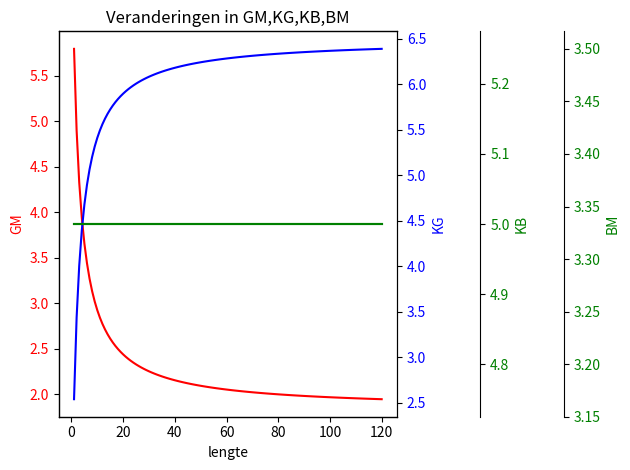
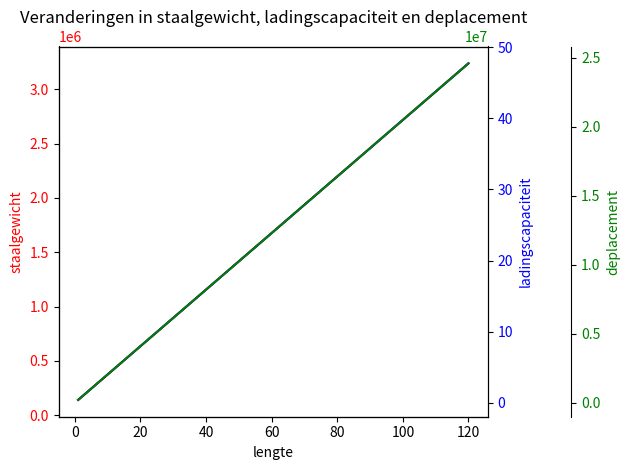
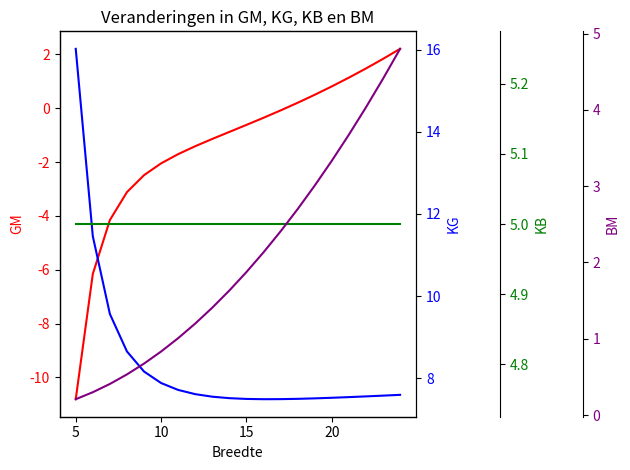
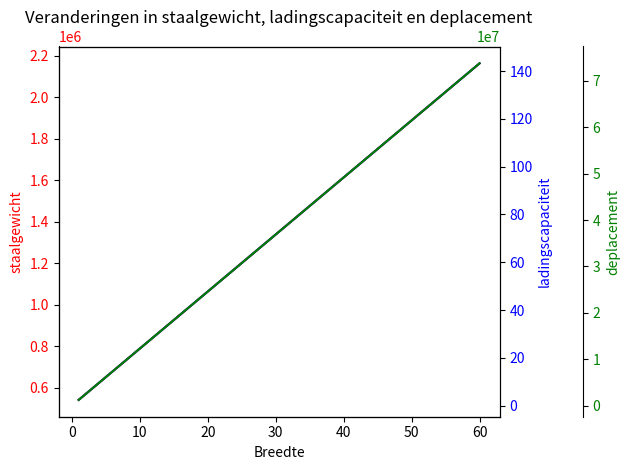
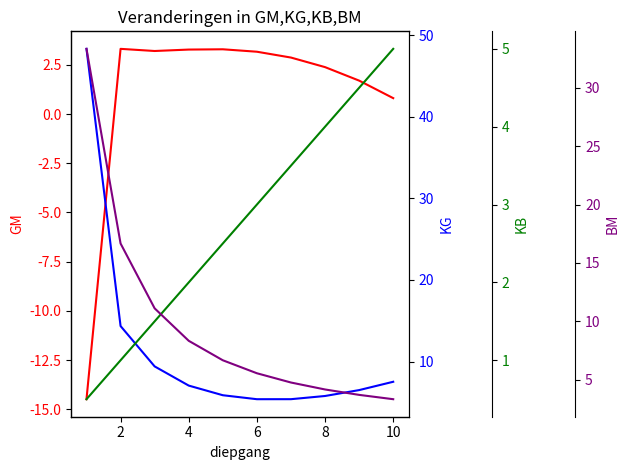
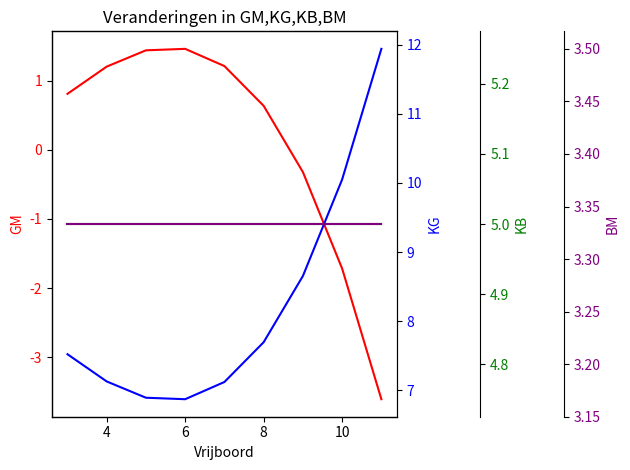
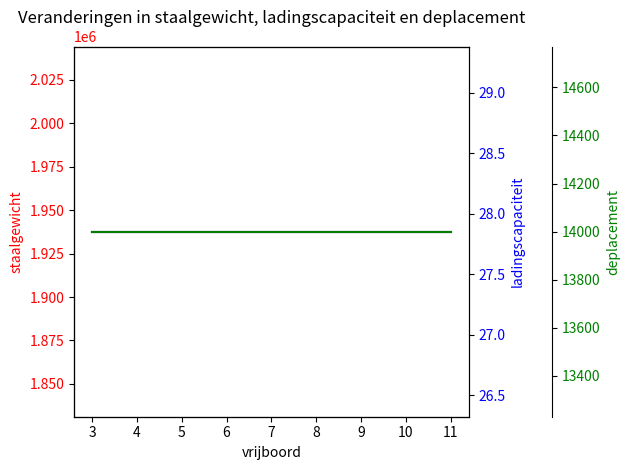

The script that saved these images, in order:
# -*- coding: utf-8 -*-
"""
Created on Sun Dec  8 18:40:04 2024

@author: ninac
"""
# Libraries
from math import cos, radians, pi
import math
import numpy as np
import matplotlib.pyplot as plt



# =================================================================================================================================
# LENGTE
lengte = np.arange(1, 121)  # Lengte variëren van 1 tot 200
GM = np.zeros_like(lengte, dtype=float)
KG = np.zeros_like(lengte, dtype=float)
KB = np.zeros_like(lengte, dtype=float)
BM = np.zeros_like(lengte, dtype=float)

# waardes invulle
for i, a in enumerate(lengte):
    # Berekeningen
    btank3 = 6.65
    soortelijkzeewater = 1025
    holte = 13
    diepgang = 10
    b = 20

    mtanks = 7850 * 2.1 * ((a * 13 * 2) * 0.01 + 2 * (6.7 * 13) * 0.01)
    mkraan = 230000  # Simpele benadering
    mtank1 = soortelijkzeewater * a * btank3 * holte * 0.5
    mtank3 = soortelijkzeewater * a * btank3 * holte * 0.7

    deplacement = soortelijkzeewater * a * b * diepgang
    kg_romp = holte / 2
    kg_tanks = ((holte / 2) * mtank1 + (holte / 2)
                * mtank3) / (mtank1 + mtank3)

    KG[i] = (kg_romp * (7850 + mtanks) + kg_tanks * (mtank1 + mtank3)
             ) / (7850 + mtanks + mtank1 + mtank3 + mkraan)
    KB[i] = diepgang / 2
    BM[i] = (a * b ** 3) / (12 * a * b * diepgang)
    GM[i] = KB[i] + BM[i] - KG[i]

# Plotten
fig, ax1 = plt.subplots()  # begin definieren van as 1
ax1.set_xlabel('lengte')  # label
ax1.set_ylabel('GM', color='red')  # met kleurtje
ax1.plot(lengte, GM, color='red')
ax1.tick_params(axis='y', labelcolor='red')

ax2 = ax1.twinx()  # initeer 2e y as
ax2.set_ylabel('KG', color='blue')
ax2.plot(lengte, KG, color='blue')
ax2.tick_params(axis='y', labelcolor='blue')

ax3 = ax1.twinx()  # initeer 2e y as
ax3.set_ylabel('KB', color='green')
ax3.spines['right'].set_position(('outward', 60))
ax3.plot(lengte, KB, color='green')
ax3.tick_params(axis='y', labelcolor='green')

ax3 = ax1.twinx()  # initeer 2e y as
ax3.set_ylabel('BM', color='green')
ax3.spines['right'].set_position(('outward', 120))
ax3.plot(lengte, BM, color='green')
ax3.tick_params(axis='y', labelcolor='green')

plt.title('Veranderingen in GM,KG,KB,BM')
plt.tight_layout()
plt.show()

# ===================================================================================================================

lengte = np.arange(1, 121)  # Lengte variëren van 1 tot 120
GM = np.zeros_like(lengte, dtype=float)
KG = np.zeros_like(lengte, dtype=float)
KB = np.zeros_like(lengte, dtype=float)
BM = np.zeros_like(lengte, dtype=float)

btank3 = 6.65
btank2 = 6.70
btank1 = 6.65
soortelijkzeewater = 1025
holte = 13
diepgang = 10
ltank2 = 34
htank2 = 13
b = 20
nwindmolendeel = 4
oppdek = a*b
ladingcapaciteit = oppdek / (np.pi*4**2)  # dit is opp van de transitionpiece
'''formules voor gewicht '''
mwindmolendeel = 230000  # kg
swlmax = (mwindmolendeel/94)*100
mkraanboom = (swlmax/100)*17
mkraanhuis = (swlmax/100)*34
mhijsgerei = (swlmax/100)*6  # incl spreader en kraanhaak
mkraan = mkraanboom+mkraanhuis+mhijsgerei+mwindmolendeel  # incl windmolendeel
'''formules voor zwaartepunt'''
lkraanboom = 32.5
zkraanboom = [8 + cos(math.radians(60))*0.5*lkraanboom, 32]
zhijsgerei = [8+cos(math.radians(60))*lkraanboom, 32]
zkraanhuis = [8, 32]
tcg_kraantotaal = (
    zkraanboom[0] * mkraanboom +
    zhijsgerei[0] * mhijsgerei +
    zkraanhuis[0] * mkraanhuis +
    zhijsgerei[0] * mwindmolendeel
)/mkraan
lcg_kraantotaal = (
    zkraanboom[1] * mkraanboom +
    zhijsgerei[1] * mhijsgerei +
    zkraanhuis[1] * mkraanhuis +
    32 * mwindmolendeel
) / mkraan  # incl windmolendeel
#  print("de tcg van de kraantotaal incl windmolen delen:", tcg_kraantotaal)
# print("de lcg van de kraantotaal incl windmolen delen:", lcg_kraantotaal)
'''formules gewicht buitenste huid v. bak & tankschotten'''
staalgewicht = 7850*2.1  # keer die factor
mschotten = ((a*13*2)*0.02+(b*a*2)*0.02+(b*13*2)*0.01)*staalgewicht
mtanks = ((a*13*2)*0.01+2*(6.7*13)*0.01)*staalgewicht
# +((6.7*13*0.01)*(staalgewicht)) #dat extra schot dat je krijgt bij tank 2 erbij
mtotaalstaal = mschotten+mtanks
gr_staalgewicht = mtotaalstaal
# print("de totale massa van de buitsenste huid en tankschotten met dat extra schot erbij is:", mtotaalstaal)
'''bepaal de formules voor alle zwaartepunten'''
lcg_romp = 0.5*a - 4.2
tcg_romp = 0.5 * b
# print("de lcg van de romp zelf is:",lcg_romp)
lcg_deklading = 32 - 4.2
tcg_deklading = -2
'''momentevenwicht dwarscheeps'''

mscheepslading = nwindmolendeel * 230000
tcg_scheepslading = -2
lcg_scheepslading = 32
vullingtank3 = 0.72
volumetank3 = a*btank1*holte
mtank3 = vullingtank3 * soortelijkzeewater * volumetank3
# print('mtank3:', mtank3)

tcgtank3 = -(0.5 * btank2 + 0.5 * btank3)
tcgtank1 = tcgtank3


Mkraan = mkraan * tcg_kraantotaal * 9.81
Mscheepslading = tcg_scheepslading * mscheepslading * 9.81

Mtank3 = tcgtank3 * mtank3 * 9.81

# print("Mkraan totaal:", Mkraan)
# print('Mscheepslading', Mscheepslading)
# print('Mtank3', Mtank3)

Mtank1 = Mkraan + Mscheepslading + Mtank3
mtank1 = Mtank1 / tcgtank1 / 9.81
watervolumetank1 = mtank1 / soortelijkzeewater
totvolumetank1 = a*btank1 * holte
vullingtank1 = watervolumetank1 / totvolumetank1

# print('vullingtank1 in percentage (1a):', vullingtank1 * 100)
'''kracht evenwicht opwaarts'''
# ARCHIMEDESSSSSS: dichtheid*g*L*B*T
Fa = soortelijkzeewater*9.81*lengte*b*diepgang
mbijnatotaal = mtotaalstaal+mtank1+mtank3 + mkraan + \
    mscheepslading  # dit is zonder tank 2 vandaar de bijna
Fneerwaarts = mbijnatotaal*9.81
mtank2 = (Fa-Fneerwaarts)/9.81
totvolumetank2 = ltank2*btank2*htank2
vullingtank2 = mtank2 / (totvolumetank2 * soortelijkzeewater)
# print("vullingtank2 in percentage (1b):", vullingtank2 *100 )

'''langsscheeps evenwicht'''
# Moment= Mtank1+Mtank2+Mtank3+Mkraan+Mscheepslading=0 oud
lcg_tank1 = (a/2)-4.2
lcg_tank3 = lcg_tank1
lcg_romp = (a/2)-4.2  # ik weet niet zeker of lengte over 2 klopt
Mbijnatotaal = (mtank1*lcg_tank1*9.81)+(mtank3*lcg_tank3*9.81)+(mkraan*lcg_kraantotaal*9.81) + \
    (mscheepslading*lcg_scheepslading*9.81) - \
    (Fa*((lengte/2)-4.2))+(mtotaalstaal*lcg_romp*9.81)
# Mbijnatotaal= (mkraan*lcg_kraantotaal*9.81)+ (mscheepslading*lcg_scheepslading*9.81) dit is oud
Mtank2 = -Mbijnatotaal
# print(Mbijnatotaal)
# print(Mtank2)
# Mtank2=mtank2*9.81*lcg_tank2 oud
lcg_tank2 = (Mtank2)/(mtank2*9.81)
Moment = Mtank2+Mbijnatotaal
# print(Moment)
# print("de lcg van tank 2 is:",lcg_tank2)
# Mbijnatotaal=Mtank1*lcg_tank1+Mtank3*lcg_tank3+Mkraan*lcg_kraantotaal+Mscheepslading*lcg_deklading dit is oud
# Moment= Mbijnatotaal+Mtank2*lcg_tank2=0 dit is ook oud
# print("")
# print('')
# print("de geode antwwoorden zijn")
# print('vullingtank1 in percentage (1a):', vullingtank1 * 100)
# print('')
# print("vullingtank2 in percentage (1b):", vullingtank2 *100 )
# print('')
# print("de lcg van tank 2 is fout want het is 30.2898 maar:",lcg_tank2)
lcg_tank2 = 30.2898
# print("swl max",swlmax)
# print(mkraanhuis+mkraanboom)
# print((zkraanboom[0] * mkraanboom)/mkraanboom)
# print(mschotten)
# print(mtanks)
# print(lcg_romp)
# 1a= 58.885746
# 1b= 98.973864
# 1c= 30.2898
'''deplacement'''
onderwatervolume = a*b*diepgang
deplacement = soortelijkzeewater*onderwatervolume


'''a: Bepaal het zwaartepunt in hoogte van alle onderdelen.'''
# Wat is de vcg van de kraan en de lading samen?
mdeklading = 230000*4
vcg_romp = holte/2
vcg_z_deklading = 13+(b/2)
vcg_z_kraanboom = (13 + 1+(math.sin(math.radians(60)))*0.5*lkraanboom)
vcg_z_hijsgerei = (13 + 1+(math.sin(math.radians(60)))*lkraanboom)
vcg_z_kraanhuis = 13+1
# print("mkraan is", mkraan)
# print(8+math.cos(math.radians(60))*0.5*lkraanboom)
vcg_lading_kraan = (mkraanboom*vcg_z_kraanboom+(mhijsgerei)*vcg_z_hijsgerei+mkraanhuis *
                    vcg_z_kraanhuis+mdeklading*vcg_z_deklading)/(mkraan - mwindmolendeel + mdeklading)
# print("vcg kraan en lading is", vcg_lading_kraan)

'''b: vcg van de romp zonder de interne schotten'''
vcg_romp = 6.5

'''c: Wat is de vcg in meter van de transition piece in de kraan, ten opzichte van de kiel'''
vcg_transitionpiece_kraan = (vcg_z_hijsgerei * mwindmolendeel)/mwindmolendeel

'''d: Wat is de vcg van de interne schotten'''
vcg_interneschotten = 6.5

'''e: Wat is de vcg van de tankvullingen'''
vcg_tankvullingen = ((((vullingtank1*holte)/2)*mtank1+((vullingtank2*holte)/2)
                     * mtank2+((vullingtank3*holte)/2)*mtank3))/(mtank1+mtank2+mtank3)

'''f: Wat is de vertical center of buoyancy van het vaartuig ( dus de kb)'''
KG = ((vcg_lading_kraan*(mkraan-mwindmolendeel+mdeklading))+(vcg_tankvullingen*(mtank1+mtank2+mtank3))+(vcg_transitionpiece_kraan *
      mwindmolendeel)+(vcg_interneschotten*mtanks)+(vcg_romp*mschotten))/(mtank1+mtank2+mtank3+mschotten+mtanks+mkraan+mdeklading)
vcb = (holte - 3)/2

'''g: Wat is de vrije vloeistof correctie (VVC) in meter van tank 3'''
It_tank3 = (70*6.65**3)/12*1025  # + #(lengte*btank3* (btank3/2+ btank2/2)**2)
It_tank1 = (a*btank1**3)/12*1025  # + (lengte*btank1*(btank1/2+btank2/2)**2)
It_tank2 = (ltank2*btank2**3)/12*1025
VVC = (It_tank3)/(soortelijkzeewater*a*b*diepgang)
'''h: bm'''
It_totaal = (a * b**3)/12
BM = (It_totaal)/(a*b*diepgang)

"1a: Wat is de GM in meter zonder vrije vloeistof correctie"
KB = diepgang/2
GM = KB-KG+BM

"1b: Wat is de GM in meter met vrije vloeistof correctie"
VVC_totaal = (It_tank3 + It_tank2 + It_tank1)/(soortelijkzeewater*a*b*diepgang)
GM_metvvc = GM-VVC_totaal


lengte = np.arange(1, 121)  # Lengte variëren van 1 tot 120
gr_staalgewicht = np.zeros_like(lengte, dtype=float)
ladingcapaciteit = np.zeros_like(lengte, dtype=float)
deplacement = np.zeros_like(lengte, dtype=float)

for i, a in enumerate(lengte):
    btank3 = 6.65
    btank2 = 6.70
    btank1 = 6.65
    soortelijkzeewater = 1025
    breedte = 20
    holte = 13
    diepgang = 10
    ltank2 = 34
    htank2 = 13
    nwindmolendeel = 4
    oppdek = a*breedte
    ladingcapaciteit[i] = oppdek / (pi * 4**2)
    '''formules voor gewicht '''
    mwindmolendeel = 230000  # kg
    swlmax = (mwindmolendeel/94)*100
    mkraanboom = (swlmax/100)*17
    mkraanhuis = (swlmax/100)*34
    mhijsgerei = (swlmax/100)*6  # incl spreader en kraanhaak
    mkraan = mkraanboom+mkraanhuis+mhijsgerei+mwindmolendeel  # incl windmolendeel
    '''formules voor zwaartepunt'''
    lkraanboom = 32.5
    zkraanboom = [8 + cos(math.radians(60))*0.5*lkraanboom, 32]
    zhijsgerei = [8+cos(math.radians(60))*lkraanboom, 32]
    zkraanhuis = [8, 32]
    tcg_kraantotaal = (
        zkraanboom[0] * mkraanboom +
        zhijsgerei[0] * mhijsgerei +
        zkraanhuis[0] * mkraanhuis +
        zhijsgerei[0] * mwindmolendeel
    )/mkraan
    lcg_kraantotaal = (
        zkraanboom[1] * mkraanboom +
        zhijsgerei[1] * mhijsgerei +
        zkraanhuis[1] * mkraanhuis +
        32 * mwindmolendeel
    ) / mkraan  # incl windmolendeel

    '''formules gewicht buitenste huid v. bak & tankschotten'''
    staalgewicht = 7850*2.1  # keer die factor
    mschotten = ((a*13*2)*0.02+(20*a*2)*0.02+(20*13*2)*0.01)*staalgewicht
    mtanks = ((a*13*2)*0.01+2*(6.7*13)*0.01)*staalgewicht
    # +((6.7*13*0.01)*(staalgewicht)) #dat extra schot dat je krijgt bij tank 2 erbij
    mtotaalstaal = mschotten+mtanks
    gr_staalgewicht[i] = mtotaalstaal

    '''deplacement'''
    onderwatervolume = a*breedte*diepgang
    deplacement[i] = soortelijkzeewater*onderwatervolume

fig, ax1 = plt.subplots()  # begin definieren van as 1
ax1.set_xlabel('lengte')  # label
ax1.set_ylabel('staalgewicht', color='red')  # met kleurtje
ax1.plot(lengte, gr_staalgewicht, color='red')
ax1.tick_params(axis='y', labelcolor='red')

ax2 = ax1.twinx()  # initeer 2e y as
ax2.set_ylabel('ladingscapaciteit', color='blue')
ax2.plot(lengte, ladingcapaciteit, color='blue')
ax2.tick_params(axis='y', labelcolor='blue')

ax3 = ax1.twinx()  # initeer 2e y as
ax3.set_ylabel('deplacement', color='green')
ax3.spines['right'].set_position(('outward', 60))
ax3.plot(lengte, deplacement, color='green')
ax3.tick_params(axis='y', labelcolor='green')

plt.title('Veranderingen in staalgewicht, ladingscapaciteit en deplacement')
plt.tight_layout()
plt.show()

# =========================================================================================================
# BREEDTE

breedte = np.arange(5, 25)  # Breedte variëren van 1 tot 60
GM = np.zeros_like(breedte, dtype=float)
KG = np.zeros_like(breedte, dtype=float)
KB = np.zeros_like(breedte, dtype=float)
BM = np.zeros_like(breedte, dtype=float)

for i, b in enumerate(breedte):
    btank3 = b/3
    btank2 = 0.335*b
    btank1 = b/3
    soortelijkzeewater = 1025
    holte = 13
    t = 10
    ltank2 = 34
    htank2 = 13
    # b = 20
    a = 120
    nwindmolendeel = 4
    oppdek = a*b
    # dit is opp van de transitionpiece
    ladingcapaciteit = oppdek / (np.pi*4**2)
    '''formules voor gewicht '''
    mwindmolendeel = 230000
    swlmax = (mwindmolendeel/94)*100
    mkraanboom = (swlmax/100)*17
    mkraanhuis = (swlmax/100)*34
    mhijsgerei = (swlmax/100)*6  # incl spreader en kraanhaak
    mkraan = mkraanboom+mkraanhuis+mhijsgerei+mwindmolendeel  # incl windmolendeel
    '''formules voor zwaartepunt'''
    lkraanboom = 32.5
    zkraanboom = [8 + cos(math.radians(60))*0.5*lkraanboom, 32]
    zhijsgerei = [8+cos(math.radians(60))*lkraanboom, 32]
    zkraanhuis = [8, 32]
    tcg_kraantotaal = (
        zkraanboom[0] * mkraanboom +
        zhijsgerei[0] * mhijsgerei +
        zkraanhuis[0] * mkraanhuis +
        zhijsgerei[0] * mwindmolendeel
    )/mkraan
    lcg_kraantotaal = (
        zkraanboom[1] * mkraanboom +
        zhijsgerei[1] * mhijsgerei +
        zkraanhuis[1] * mkraanhuis +
        32 * mwindmolendeel
    ) / mkraan  # incl windmolendeel
    #  print("de tcg van de kraantotaal incl windmolen delen:", tcg_kraantotaal)
    # print("de lcg van de kraantotaal incl windmolen delen:", lcg_kraantotaal)
    '''formules gewicht buitenste huid v. bak & tankschotten'''
    staalgewicht = 7850*2.1  # keer die factor
    mschotten = ((a*13*2)*0.02+(b*a*2)*0.02+(b*13*2)*0.01)*staalgewicht
    mtanks = ((a*13*2)*0.01+2*(btank2*13)*0.01)*staalgewicht
    # +((6.7*13*0.01)*(staalgewicht)) #dat extra schot dat je krijgt bij tank 2 erbij
    mtotaalstaal = mschotten+mtanks
    gr_staalgewicht = mtotaalstaal
    # print("de totale massa van de buitsenste huid en tankschotten met dat extra schot erbij is:", mtotaalstaal)
    '''bepaal de formules voor alle zwaartepunten'''
    lcg_romp = 0.5*a - 4.2
    tcg_romp = 0.5 * b
    # print("de lcg van de romp zelf is:",lcg_romp)
    lcg_deklading = 32 - 4.2
    tcg_deklading = -2
    '''momentevenwicht dwarscheeps'''

    mscheepslading = nwindmolendeel * 230000
    tcg_scheepslading = -2
    lcg_scheepslading = 32
    vullingtank3 = 0.72
    volumetank3 = a*btank1*holte
    mtank3 = vullingtank3 * soortelijkzeewater * volumetank3
    # print('mtank3:', mtank3)

    tcgtank3 = -(0.5 * btank2 + 0.5 * btank3)
    tcgtank1 = tcgtank3

    Mkraan = mkraan * tcg_kraantotaal * 9.81
    Mscheepslading = tcg_scheepslading * mscheepslading * 9.81

    Mtank3 = tcgtank3 * mtank3 * 9.81

    # print("Mkraan totaal:", Mkraan)
    # print('Mscheepslading', Mscheepslading)
    # print('Mtank3', Mtank3)

    Mtank1 = Mkraan + Mscheepslading + Mtank3
    mtank1 = Mtank1 / tcgtank1 / 9.81
    watervolumetank1 = mtank1 / soortelijkzeewater
    totvolumetank1 = a*btank1 * holte
    vullingtank1 = watervolumetank1 / totvolumetank1

    # print('vullingtank1 in percentage (1a):', vullingtank1 * 100)
    '''kracht evenwicht opwaarts'''
    # ARCHIMEDESSSSSS: dichtheid*g*L*B*T
    Fa = soortelijkzeewater*9.81*a*b*t
    mbijnatotaal = mtotaalstaal+mtank1+mtank3 + mkraan + \
        mscheepslading  # dit is zonder tank 2 vandaar de bijna
    Fneerwaarts = mbijnatotaal*9.81
    mtank2 = (Fa-Fneerwaarts)/9.81
    totvolumetank2 = ltank2*btank2*htank2
    vullingtank2 = mtank2 / (totvolumetank2 * soortelijkzeewater)
    # print("vullingtank2 in percentage (1b):", vullingtank2 *100 )

    '''langsscheeps evenwicht'''
    # Moment= Mtank1+Mtank2+Mtank3+Mkraan+Mscheepslading=0 oud
    lcg_tank1 = (a/2)-4.2
    lcg_tank3 = lcg_tank1
    lcg_romp = (a/2)-4.2  # ik weet niet zeker of lengte over 2 klopt
    Mbijnatotaal = (mtank1*lcg_tank1*9.81)+(mtank3*lcg_tank3*9.81)+(mkraan*lcg_kraantotaal*9.81) + \
        (mscheepslading*lcg_scheepslading*9.81) - \
        (Fa*((a/2)-4.2))+(mtotaalstaal*lcg_romp*9.81)
    # Mbijnatotaal= (mkraan*lcg_kraantotaal*9.81)+ (mscheepslading*lcg_scheepslading*9.81) dit is oud
    Mtank2 = -Mbijnatotaal
    # print(Mbijnatotaal)
    # print(Mtank2)
    # Mtank2=mtank2*9.81*lcg_tank2 oud
    lcg_tank2 = (Mtank2)/(mtank2*9.81)
    Moment = Mtank2+Mbijnatotaal
    # print(Moment)
    # print("de lcg van tank 2 is:",lcg_tank2)
    # Mbijnatotaal=Mtank1*lcg_tank1+Mtank3*lcg_tank3+Mkraan*lcg_kraantotaal+Mscheepslading*lcg_deklading dit is oud
    # Moment= Mbijnatotaal+Mtank2*lcg_tank2=0 dit is ook oud
    # print("")
    # print('')
    # print("de geode antwwoorden zijn")
    # print('vullingtank1 in percentage (1a):', vullingtank1 * 100)
    # print('')
    # print("vullingtank2 in percentage (1b):", vullingtank2 *100 )
    # print('')
    # print("de lcg van tank 2 is fout want het is 30.2898 maar:",lcg_tank2)
    lcg_tank2 = 30.2898
    # print("swl max",swlmax)
    # print(mkraanhuis+mkraanboom)
    # print((zkraanboom[0] * mkraanboom)/mkraanboom)
    # print(mschotten)
    # print(mtanks)
    # print(lcg_romp)
    # 1a= 58.885746
    # 1b= 98.973864
    # 1c= 30.2898
    '''deplacement'''
    onderwatervolume = a*b*t
    deplacement = soortelijkzeewater*onderwatervolume

    '''a: Bepaal het zwaartepunt in hoogte van alle onderdelen.'''
    # Wat is de vcg van de kraan en de lading samen?
    mdeklading = 230000*4
    vcg_romp = holte/2
    vcg_z_deklading = 13+(b/2)
    vcg_z_kraanboom = (13 + 1+(math.sin(math.radians(60)))*0.5*lkraanboom)
    vcg_z_hijsgerei = (13 + 1+(math.sin(math.radians(60)))*lkraanboom)
    vcg_z_kraanhuis = 13+1
    # print("mkraan is", mkraan)
    # print(8+math.cos(math.radians(60))*0.5*lkraanboom)
    vcg_lading_kraan = (mkraanboom*vcg_z_kraanboom+(mhijsgerei)*vcg_z_hijsgerei+mkraanhuis *
                        vcg_z_kraanhuis+mdeklading*vcg_z_deklading)/(mkraan - mwindmolendeel + mdeklading)
    # print("vcg kraan en lading is", vcg_lading_kraan)

    '''b: vcg van de romp zonder de interne schotten'''
    vcg_romp = 6.5

    '''c: Wat is de vcg in meter van de transition piece in de kraan, ten opzichte van de kiel'''
    vcg_transitionpiece_kraan = (
        vcg_z_hijsgerei * mwindmolendeel)/mwindmolendeel

    '''d: Wat is de vcg van de interne schotten'''
    vcg_interneschotten = 6.5

    '''e: Wat is de vcg van de tankvullingen'''
    vcg_tankvullingen = ((((vullingtank1*holte)/2)*mtank1+((vullingtank2*holte)/2)
                         * mtank2+((vullingtank3*holte)/2)*mtank3))/(mtank1+mtank2+mtank3)

    '''f: Wat is de vertical center of buoyancy van het vaartuig ( dus de kb)'''
    KG[i] = ((vcg_lading_kraan*(mkraan-mwindmolendeel+mdeklading))+(vcg_tankvullingen*(mtank1+mtank2+mtank3))+(vcg_transitionpiece_kraan *
             mwindmolendeel)+(vcg_interneschotten*mtanks)+(vcg_romp*mschotten))/(mtank1+mtank2+mtank3+mschotten+mtanks+mkraan+mdeklading)
    vcb = (holte - 3)/2

    '''g: Wat is de vrije vloeistof correctie (VVC) in meter van tank 3'''
    It_tank3 = (70*btank1**3)/12 * \
        1025  # + #(lengte*btank3* (btank3/2+ btank2/2)**2)
    # + (lengte*btank1*(btank1/2+btank2/2)**2)
    It_tank1 = (a*btank1**3)/12*1025
    It_tank2 = (ltank2*btank2**3)/12*1025
    VVC = (It_tank3)/(soortelijkzeewater*a*b*t)
    '''h: bm'''
    It_totaal = (a * b**3)/12
    BM[i] = (It_totaal)/(a*b*10)

    "1a: Wat is de GM in meter zonder vrije vloeistof correctie"
    KB[i] = t/2
    GM[i] = KB[i]-KG[i]+BM[i]

    "1b: Wat is de GM in meter met vrije vloeistof correctie"
    VVC_totaal = (It_tank3 + It_tank2 + It_tank1)/(soortelijkzeewater*a*b*t)
    GM_metvvc = GM-VVC_totaal


# Opzet voor grafieken:
fig, ax1 = plt.subplots()  # begin definieren van as 1
ax1.set_xlabel('Breedte')  # label
ax1.set_ylabel('GM', color='red')  # met kleurtje
ax1.plot(breedte, GM, color='red')
ax1.tick_params(axis='y', labelcolor='red')

ax2 = ax1.twinx()  # initeer 2e y as
ax2.set_ylabel('KG', color='blue')
ax2.plot(breedte, KG, color='blue')
ax2.tick_params(axis='y', labelcolor='blue')

ax3 = ax1.twinx()  # initeer 2e y as
ax3.set_ylabel('KB', color='green')
ax3.spines['right'].set_position(('outward', 60))
ax3.plot(breedte, KB, color='green')
ax3.tick_params(axis='y', labelcolor='green')

ax3 = ax1.twinx()  # initeer 2e y as
ax3.set_ylabel('BM', color='purple')
ax3.spines['right'].set_position(('outward', 120))
ax3.plot(breedte, BM, color='purple')
ax3.tick_params(axis='y', labelcolor='purple')

plt.title('Veranderingen in GM, KG, KB en BM')
plt.tight_layout()
plt.show()

# ------------------------------------------------------------------------------

breedte = np.arange(1, 61)  # Lengte variëren van 1 tot 60
gr_staalgewicht = np.zeros_like(breedte, dtype=float)
ladingcapaciteit = np.zeros_like(breedte, dtype=float)
deplacement = np.zeros_like(breedte, dtype=float)

for i, b in enumerate(breedte):
    btank3 = 6.65
    btank2 = 6.70
    btank1 = 6.65
    soortelijkzeewater = 1025
    lengte = 120  # zet lengte op 120
    holte = 13
    diepgang = 10
    ltank2 = 34
    htank2 = 13
    nwindmolendeel = 4
    oppdek = lengte * b
    ladingcapaciteit[i] = oppdek / (pi * 4**2)
    '''formules voor gewicht '''
    mwindmolendeel = 230000  # kg
    swlmax = (mwindmolendeel/94)*100
    mkraanboom = (swlmax/100)*17
    mkraanhuis = (swlmax/100)*34
    mhijsgerei = (swlmax/100)*6  # incl spreader en kraanhaak
    mkraan = mkraanboom+mkraanhuis+mhijsgerei+mwindmolendeel  # incl windmolendeel
    '''formules voor zwaartepunt'''
    lkraanboom = 32.5
    zkraanboom = [8 + cos(math.radians(60))*0.5*lkraanboom, 32]
    zhijsgerei = [8+cos(math.radians(60))*lkraanboom, 32]
    zkraanhuis = [8, 32]
    tcg_kraantotaal = (
        zkraanboom[0] * mkraanboom +
        zhijsgerei[0] * mhijsgerei +
        zkraanhuis[0] * mkraanhuis +
        zhijsgerei[0] * mwindmolendeel
    )/mkraan
    lcg_kraantotaal = (
        zkraanboom[1] * mkraanboom +
        zhijsgerei[1] * mhijsgerei +
        zkraanhuis[1] * mkraanhuis +
        32 * mwindmolendeel
    ) / mkraan  # incl windmolendeel

    '''formules gewicht buitenste huid v. bak & tankschotten'''
    staalgewicht = 7850*2.1  # keer die factor
    # lengte*hoogte*2*0.02 + breedte*lengte*2*0.02 + breedte*hoogte*2*0.01
    mschotten = ((b*13*2)*0.02+(20*b*2)*0.02+(b*13*2)*0.01)*staalgewicht
    # lwngtw*hoogte*2*0.01 + 2*breedtemidden*hoogte*0.01
    mtanks = ((120*13*2)*0.01 + 2*((b/3)*13)*0.01)*staalgewicht
    # +((6.7*13*0.01)*(staalgewicht)) #dat extra schot dat je krijgt bij tank 2 erbij
    mtotaalstaal = mschotten+mtanks
    gr_staalgewicht[i] = mtotaalstaal
    '''deplacement'''
    onderwatervolume = 120*b*diepgang
    deplacement[i] = soortelijkzeewater*onderwatervolume

fig, ax1 = plt.subplots()  # begin definieren van as 1
ax1.set_xlabel('Breedte')  # label
ax1.set_ylabel('staalgewicht', color='red')  # met kleurtje
ax1.plot(breedte, gr_staalgewicht, color='red')
ax1.tick_params(axis='y', labelcolor='red')

ax2 = ax1.twinx()  # initeer 2e y as
ax2.set_ylabel('ladingscapaciteit', color='blue')
ax2.plot(breedte, ladingcapaciteit, color='blue')
ax2.tick_params(axis='y', labelcolor='blue')

ax3 = ax1.twinx()  # initeer 3e y as
ax3.set_ylabel('deplacement', color='green')
ax3.spines['right'].set_position(('outward', 60))
ax3.plot(breedte, deplacement, color='green')
ax3.tick_params(axis='y', labelcolor='green')

plt.title('Veranderingen in staalgewicht, ladingscapaciteit en deplacement')
plt.tight_layout()
plt.show()

# =================================================================================================================================
diepgang = np.arange(1, 11)  # Breedte variëren van 1 tot 60
GM = np.zeros_like(diepgang, dtype=float)
KG = np.zeros_like(diepgang, dtype=float)
KB = np.zeros_like(diepgang, dtype=float)
BM = np.zeros_like(diepgang, dtype=float)

for i, t in enumerate(diepgang):
    btank3 = b/3
    btank2 = 0.335*b
    btank1 = b/3
    soortelijkzeewater = 1025
    v=3
    holte = t+v
    # t = 10
    ltank2 = 34
    htank2 = 13
    b = 20
    a = 120
    nwindmolendeel = 4
    oppdek = a*b
    # dit is opp van de transitionpiece
    ladingcapaciteit = oppdek / (np.pi*4**2)
    '''formules voor gewicht '''
    mwindmolendeel = 230000
    swlmax = (mwindmolendeel/94)*100
    mkraanboom = (swlmax/100)*17
    mkraanhuis = (swlmax/100)*34
    mhijsgerei = (swlmax/100)*6  # incl spreader en kraanhaak
    mkraan = mkraanboom+mkraanhuis+mhijsgerei+mwindmolendeel  # incl windmolendeel
    '''formules voor zwaartepunt'''
    lkraanboom = 32.5
    zkraanboom = [8 + cos(math.radians(60))*0.5*lkraanboom, 32]
    zhijsgerei = [8+cos(math.radians(60))*lkraanboom, 32]
    zkraanhuis = [8, 32]
    tcg_kraantotaal = (
        zkraanboom[0] * mkraanboom +
        zhijsgerei[0] * mhijsgerei +
        zkraanhuis[0] * mkraanhuis +
        zhijsgerei[0] * mwindmolendeel
    )/mkraan
    lcg_kraantotaal = (
        zkraanboom[1] * mkraanboom +
        zhijsgerei[1] * mhijsgerei +
        zkraanhuis[1] * mkraanhuis +
        32 * mwindmolendeel
    ) / mkraan  # incl windmolendeel
    #  print("de tcg van de kraantotaal incl windmolen delen:", tcg_kraantotaal)
    # print("de lcg van de kraantotaal incl windmolen delen:", lcg_kraantotaal)
    '''formules gewicht buitenste huid v. bak & tankschotten'''
    staalgewicht = 7850*2.1  # keer die factor
    mschotten = ((a*13*2)*0.02+(b*a*2)*0.02+(b*13*2)*0.01)*staalgewicht
    mtanks = ((a*13*2)*0.01+2*(btank2*holte)*0.01)*staalgewicht
    # +((6.7*13*0.01)*(staalgewicht)) #dat extra schot dat je krijgt bij tank 2 erbij
    mtotaalstaal = mschotten+mtanks
    gr_staalgewicht = mtotaalstaal
    # print("de totale massa van de buitsenste huid en tankschotten met dat extra schot erbij is:", mtotaalstaal)
    '''bepaal de formules voor alle zwaartepunten'''
    lcg_romp = 0.5*a - 4.2
    tcg_romp = 0.5 * b
    # print("de lcg van de romp zelf is:",lcg_romp)
    lcg_deklading = 32 - 4.2
    tcg_deklading = -2
    '''momentevenwicht dwarscheeps'''

    mscheepslading = nwindmolendeel * 230000
    tcg_scheepslading = -2
    lcg_scheepslading = 32
    vullingtank3 = 0.72
    volumetank3 = a*btank1*holte
    mtank3 = vullingtank3 * soortelijkzeewater * volumetank3
    # print('mtank3:', mtank3)

    tcgtank3 = -(0.5 * btank2 + 0.5 * btank3)
    tcgtank1 = tcgtank3

    Mkraan = mkraan * tcg_kraantotaal * 9.81
    Mscheepslading = tcg_scheepslading * mscheepslading * 9.81

    Mtank3 = tcgtank3 * mtank3 * 9.81

    # print("Mkraan totaal:", Mkraan)
    # print('Mscheepslading', Mscheepslading)
    # print('Mtank3', Mtank3)

    Mtank1 = Mkraan + Mscheepslading + Mtank3
    mtank1 = Mtank1 / tcgtank1 / 9.81
    watervolumetank1 = mtank1 / soortelijkzeewater
    totvolumetank1 = a*btank1 * holte
    vullingtank1 = watervolumetank1 / totvolumetank1

    # print('vullingtank1 in percentage (1a):', vullingtank1 * 100)
    '''kracht evenwicht opwaarts'''
    # ARCHIMEDESSSSSS: dichtheid*g*L*B*T
    Fa = soortelijkzeewater*9.81*a*b*t
    mbijnatotaal = mtotaalstaal+mtank1+mtank3 + mkraan + \
        mscheepslading  # dit is zonder tank 2 vandaar de bijna
    Fneerwaarts = mbijnatotaal*9.81
    mtank2 = (Fa-Fneerwaarts)/9.81
    totvolumetank2 = ltank2*btank2*htank2
    vullingtank2 = mtank2 / (totvolumetank2 * soortelijkzeewater)
    # print("vullingtank2 in percentage (1b):", vullingtank2 *100 )

    '''langsscheeps evenwicht'''
    # Moment= Mtank1+Mtank2+Mtank3+Mkraan+Mscheepslading=0 oud
    lcg_tank1 = (a/2)-4.2
    lcg_tank3 = lcg_tank1
    lcg_romp = (a/2)-4.2  # ik weet niet zeker of lengte over 2 klopt
    Mbijnatotaal = (mtank1*lcg_tank1*9.81)+(mtank3*lcg_tank3*9.81)+(mkraan*lcg_kraantotaal*9.81) + \
        (mscheepslading*lcg_scheepslading*9.81) - \
        (Fa*((a/2)-4.2))+(mtotaalstaal*lcg_romp*9.81)
    # Mbijnatotaal= (mkraan*lcg_kraantotaal*9.81)+ (mscheepslading*lcg_scheepslading*9.81) dit is oud
    Mtank2 = -Mbijnatotaal
    # print(Mbijnatotaal)
    # print(Mtank2)
    # Mtank2=mtank2*9.81*lcg_tank2 oud
    lcg_tank2 = (Mtank2)/(mtank2*9.81)
    Moment = Mtank2+Mbijnatotaal
    # print(Moment)
    # print("de lcg van tank 2 is:",lcg_tank2)
    # Mbijnatotaal=Mtank1*lcg_tank1+Mtank3*lcg_tank3+Mkraan*lcg_kraantotaal+Mscheepslading*lcg_deklading dit is oud
    # Moment= Mbijnatotaal+Mtank2*lcg_tank2=0 dit is ook oud
    # print("")
    # print('')
    # print("de geode antwwoorden zijn")
    # print('vullingtank1 in percentage (1a):', vullingtank1 * 100)
    # print('')
    # print("vullingtank2 in percentage (1b):", vullingtank2 *100 )
    # print('')
    # print("de lcg van tank 2 is fout want het is 30.2898 maar:",lcg_tank2)
    lcg_tank2 = 30.2898
    # print("swl max",swlmax)
    # print(mkraanhuis+mkraanboom)
    # print((zkraanboom[0] * mkraanboom)/mkraanboom)
    # print(mschotten)
    # print(mtanks)
    # print(lcg_romp)
    # 1a= 58.885746
    # 1b= 98.973864
    # 1c= 30.2898
    '''deplacement'''
    onderwatervolume = a*b*t
    deplacement = soortelijkzeewater*onderwatervolume

    '''a: Bepaal het zwaartepunt in hoogte van alle onderdelen.'''
    # Wat is de vcg van de kraan en de lading samen?
    mdeklading = 230000*4
    vcg_romp = holte/2
    vcg_z_deklading = holte+(b/2)
    vcg_z_kraanboom = (holte + 1+(math.sin(math.radians(60)))*0.5*lkraanboom)
    vcg_z_hijsgerei = (holte + 1+(math.sin(math.radians(60)))*lkraanboom)
    vcg_z_kraanhuis = holte +1
    # print("mkraan is", mkraan)
    # print(8+math.cos(math.radians(60))*0.5*lkraanboom)
    vcg_lading_kraan = (mkraanboom*vcg_z_kraanboom+(mhijsgerei)*vcg_z_hijsgerei+mkraanhuis *
                        vcg_z_kraanhuis+mdeklading*vcg_z_deklading)/(mkraan - mwindmolendeel + mdeklading)
    # print("vcg kraan en lading is", vcg_lading_kraan)

    '''b: vcg van de romp zonder de interne schotten'''
    vcg_romp = 6.5

    '''c: Wat is de vcg in meter van de transition piece in de kraan, ten opzichte van de kiel'''
    vcg_transitionpiece_kraan = (
        vcg_z_hijsgerei * mwindmolendeel)/mwindmolendeel

    '''d: Wat is de vcg van de interne schotten'''
    vcg_interneschotten = 6.5

    '''e: Wat is de vcg van de tankvullingen'''
    vcg_tankvullingen = ((((vullingtank1*holte)/2)*mtank1+((vullingtank2*holte)/2)
                         * mtank2+((vullingtank3*holte)/2)*mtank3))/(mtank1+mtank2+mtank3)

    '''f: Wat is de vertical center of buoyancy van het vaartuig ( dus de kb)'''
    KG[i] = ((vcg_lading_kraan*(mkraan-mwindmolendeel+mdeklading))+(vcg_tankvullingen*(mtank1+mtank2+mtank3))+(vcg_transitionpiece_kraan *
             mwindmolendeel)+(vcg_interneschotten*mtanks)+(vcg_romp*mschotten))/(mtank1+mtank2+mtank3+mschotten+mtanks+mkraan+mdeklading)
    print("KG =", KG[i])
    vcb = (holte - 3)/2

    '''g: Wat is de vrije vloeistof correctie (VVC) in meter van tank 3'''
    It_tank3 = (70*btank1**3)/12 * \
        1025  # + #(lengte*btank3* (btank3/2+ btank2/2)**2)
    # + (lengte*btank1*(btank1/2+btank2/2)**2)
    It_tank1 = (a*btank1**3)/12*1025
    It_tank2 = (ltank2*btank2**3)/12*1025
    VVC = (It_tank3)/(soortelijkzeewater*a*b*t)
    '''h: bm'''
    It_totaal = (a * b**3)/12
    BM[i] = (It_totaal)/(a*b*t)

    "1a: Wat is de GM in meter zonder vrije vloeistof correctie"
    KB[i] = t/2
    GM[i] = KB[i]-KG[i]+BM[i]

    "1b: Wat is de GM in meter met vrije vloeistof correctie"
    VVC_totaal = (It_tank3 + It_tank2 + It_tank1)/(soortelijkzeewater*a*b*t)
    GM_metvvc = GM-VVC_totaal


# Opzet voor grafieken:
'''
fig, ax1 = plt.subplots()  # begin definieren van as 1
ax1.set_xlabel('Diepgang')  # label
ax1.set_ylabel('staalgewicht', color='red')  # met kleurtje
ax1.plot(diepgang, gr_staalgewicht, color='red')
ax1.tick_params(axis='y', labelcolor='red')

ax2 = ax1.twinx()  # initeer 2e y as
ax2.set_ylabel('ladingscapaciteit', color='blue')
ax2.plot(diepgang, ladingcapaciteit, color='blue')
ax2.tick_params(axis='y', labelcolor='blue')

ax3 = ax1.twinx()  # initeer 2e y as
ax3.set_ylabel('deplacement', color='green')
ax3.spines['right'].set_position(('outward', 60))
ax3.plot(diepgang, deplacement, color='green')
ax3.tick_params(axis='y', labelcolor='green')

plt.title('Veranderingen in staalgewicht, ladingscapaciteit en deplacement')
plt.tight_layout()
plt.show()
'''
fig, ax1 = plt.subplots()  # begin definieren van as 1
ax1.set_xlabel('diepgang')  # label
ax1.set_ylabel('GM', color='red')  # met kleurtje
ax1.plot(diepgang, GM, color='red')
ax1.tick_params(axis='y', labelcolor='red')

ax2 = ax1.twinx()  # initeer 2e y as
ax2.set_ylabel('KG', color='blue')
ax2.plot(diepgang, KG, color='blue')
ax2.tick_params(axis='y', labelcolor='blue')

ax3 = ax1.twinx()  # initeer 2e y as
ax3.set_ylabel('KB', color='green')
ax3.spines['right'].set_position(('outward', 60))
ax3.plot(diepgang, KB, color='green')
ax3.tick_params(axis='y', labelcolor='green')

ax3 = ax1.twinx()  # initeer 2e y as
ax3.set_ylabel('BM', color='purple')
ax3.spines['right'].set_position(('outward', 120))
ax3.plot(diepgang, BM, color='purple')
ax3.tick_params(axis='y', labelcolor='purple')

plt.title('Veranderingen in GM,KG,KB,BM')
plt.tight_layout()

# ------------------------------------------------------------------------------
'''vrijboord:'''
vrijboord = np.arange(3, 12)  # Breedte variëren van 1 tot 60
GM = np.zeros_like(vrijboord, dtype=float)
KG = np.zeros_like(vrijboord, dtype=float)
KB = np.zeros_like(vrijboord, dtype=float)
BM = np.zeros_like(vrijboord, dtype=float)

for i, v in enumerate(vrijboord):
    btank3 = b/3
    btank2 = 0.335*b
    btank1 = b/3
    soortelijkzeewater = 1025
    holte = t + v
    t = 10
    ltank2 = 34
    htank2 = 13
    b = 20
    a = 120
    nwindmolendeel = 4
    oppdek = a*b
    # dit is opp van de transitionpiece
    ladingcapaciteit = oppdek / (np.pi*4**2)
    '''formules voor gewicht '''
    mwindmolendeel = 230000
    swlmax = (mwindmolendeel/94)*100
    mkraanboom = (swlmax/100)*17
    mkraanhuis = (swlmax/100)*34
    mhijsgerei = (swlmax/100)*6  # incl spreader en kraanhaak
    mkraan = mkraanboom+mkraanhuis+mhijsgerei+mwindmolendeel  # incl windmolendeel
    '''formules voor zwaartepunt'''
    lkraanboom = 32.5
    zkraanboom = [8 + cos(math.radians(60))*0.5*lkraanboom, 32]
    zhijsgerei = [8+cos(math.radians(60))*lkraanboom, 32]
    zkraanhuis = [8, 32]
    tcg_kraantotaal = (
        zkraanboom[0] * mkraanboom +
        zhijsgerei[0] * mhijsgerei +
        zkraanhuis[0] * mkraanhuis +
        zhijsgerei[0] * mwindmolendeel
    )/mkraan
    lcg_kraantotaal = (
        zkraanboom[1] * mkraanboom +
        zhijsgerei[1] * mhijsgerei +
        zkraanhuis[1] * mkraanhuis +
        32 * mwindmolendeel
    ) / mkraan  # incl windmolendeel
    #  print("de tcg van de kraantotaal incl windmolen delen:", tcg_kraantotaal)
    # print("de lcg van de kraantotaal incl windmolen delen:", lcg_kraantotaal)
    '''formules gewicht buitenste huid v. bak & tankschotten'''
    staalgewicht = 7850*2.1  # keer die factor
    mschotten = ((a*13*2)*0.02+(b*a*2)*0.02+(b*13*2)*0.01)*staalgewicht
    mtanks = ((a*13*2)*0.01+2*(btank2*13)*0.01)*staalgewicht
    # +((6.7*13*0.01)*(staalgewicht)) #dat extra schot dat je krijgt bij tank 2 erbij
    mtotaalstaal = mschotten+mtanks
    gr_staalgewicht = mtotaalstaal
    # print("de totale massa van de buitsenste huid en tankschotten met dat extra schot erbij is:", mtotaalstaal)
    '''bepaal de formules voor alle zwaartepunten'''
    lcg_romp = 0.5*a - 4.2
    tcg_romp = 0.5 * b
    # print("de lcg van de romp zelf is:",lcg_romp)
    lcg_deklading = 32 - 4.2
    tcg_deklading = -2
    '''momentevenwicht dwarscheeps'''

    mscheepslading = nwindmolendeel * 230000
    tcg_scheepslading = -2
    lcg_scheepslading = 32
    vullingtank3 = 0.72
    volumetank3 = a*btank1*holte
    mtank3 = vullingtank3 * soortelijkzeewater * volumetank3
    # print('mtank3:', mtank3)

    tcgtank3 = -(0.5 * btank2 + 0.5 * btank3)
    tcgtank1 = tcgtank3

    Mkraan = mkraan * tcg_kraantotaal * 9.81
    Mscheepslading = tcg_scheepslading * mscheepslading * 9.81

    Mtank3 = tcgtank3 * mtank3 * 9.81

    # print("Mkraan totaal:", Mkraan)
    # print('Mscheepslading', Mscheepslading)
    # print('Mtank3', Mtank3)

    Mtank1 = Mkraan + Mscheepslading + Mtank3
    mtank1 = Mtank1 / tcgtank1 / 9.81
    watervolumetank1 = mtank1 / soortelijkzeewater
    totvolumetank1 = a*btank1 * holte
    vullingtank1 = watervolumetank1 / totvolumetank1

    # print('vullingtank1 in percentage (1a):', vullingtank1 * 100)
    '''kracht evenwicht opwaarts'''
    # ARCHIMEDESSSSSS: dichtheid*g*L*B*T
    Fa = soortelijkzeewater*9.81*a*b*t
    mbijnatotaal = mtotaalstaal+mtank1+mtank3 + mkraan + \
        mscheepslading  # dit is zonder tank 2 vandaar de bijna
    Fneerwaarts = mbijnatotaal*9.81
    mtank2 = (Fa-Fneerwaarts)/9.81
    totvolumetank2 = ltank2*btank2*htank2
    vullingtank2 = mtank2 / (totvolumetank2 * soortelijkzeewater)
    # print("vullingtank2 in percentage (1b):", vullingtank2 *100 )

    '''langsscheeps evenwicht'''
    # Moment= Mtank1+Mtank2+Mtank3+Mkraan+Mscheepslading=0 oud
    lcg_tank1 = (a/2)-4.2
    lcg_tank3 = lcg_tank1
    lcg_romp = (a/2)-4.2  # ik weet niet zeker of lengte over 2 klopt
    Mbijnatotaal = (mtank1*lcg_tank1*9.81)+(mtank3*lcg_tank3*9.81)+(mkraan*lcg_kraantotaal*9.81) + \
        (mscheepslading*lcg_scheepslading*9.81) - \
        (Fa*((a/2)-4.2))+(mtotaalstaal*lcg_romp*9.81)
    # Mbijnatotaal= (mkraan*lcg_kraantotaal*9.81)+ (mscheepslading*lcg_scheepslading*9.81) dit is oud
    Mtank2 = -Mbijnatotaal
    # print(Mbijnatotaal)
    # print(Mtank2)
    # Mtank2=mtank2*9.81*lcg_tank2 oud
    lcg_tank2 = (Mtank2)/(mtank2*9.81)
    Moment = Mtank2+Mbijnatotaal
    # print(Moment)
    # print("de lcg van tank 2 is:",lcg_tank2)
    # Mbijnatotaal=Mtank1*lcg_tank1+Mtank3*lcg_tank3+Mkraan*lcg_kraantotaal+Mscheepslading*lcg_deklading dit is oud
    # Moment= Mbijnatotaal+Mtank2*lcg_tank2=0 dit is ook oud
    # print("")
    # print('')
    # print("de geode antwwoorden zijn")
    # print('vullingtank1 in percentage (1a):', vullingtank1 * 100)
    # print('')
    # print("vullingtank2 in percentage (1b):", vullingtank2 *100 )
    # print('')
    # print("de lcg van tank 2 is fout want het is 30.2898 maar:",lcg_tank2)
    lcg_tank2 = 30.2898
    # print("swl max",swlmax)
    # print(mkraanhuis+mkraanboom)
    # print((zkraanboom[0] * mkraanboom)/mkraanboom)
    # print(mschotten)
    # print(mtanks)
    # print(lcg_romp)
    # 1a= 58.885746
    # 1b= 98.973864
    # 1c= 30.2898
    '''deplacement'''
    onderwatervolume = a*b*t
    deplacement = soortelijkzeewater*onderwatervolume

    '''a: Bepaal het zwaartepunt in hoogte van alle onderdelen.'''
    # Wat is de vcg van de kraan en de lading samen?
    mdeklading = 230000*4
    vcg_romp = holte/2
    vcg_z_deklading = holte+(b/2)
    vcg_z_kraanboom = (holte + 1+(math.sin(math.radians(60)))*0.5*lkraanboom)
    vcg_z_hijsgerei = (holte + 1+(math.sin(math.radians(60)))*lkraanboom)
    vcg_z_kraanhuis = holte +1
    # print("mkraan is", mkraan)
    # print(8+math.cos(math.radians(60))*0.5*lkraanboom)
    vcg_lading_kraan = (mkraanboom*vcg_z_kraanboom+(mhijsgerei)*vcg_z_hijsgerei+mkraanhuis *
                        vcg_z_kraanhuis+mdeklading*vcg_z_deklading)/(mkraan - mwindmolendeel + mdeklading)
    # print("vcg kraan en lading is", vcg_lading_kraan)

    '''b: vcg van de romp zonder de interne schotten'''
    vcg_romp = 6.5

    '''c: Wat is de vcg in meter van de transition piece in de kraan, ten opzichte van de kiel'''
    vcg_transitionpiece_kraan = (
        vcg_z_hijsgerei * mwindmolendeel)/mwindmolendeel

    '''d: Wat is de vcg van de interne schotten'''
    vcg_interneschotten = 6.5

    '''e: Wat is de vcg van de tankvullingen'''
    vcg_tankvullingen = ((((vullingtank1*holte)/2)*mtank1+((vullingtank2*holte)/2)
                         * mtank2+((vullingtank3*holte)/2)*mtank3))/(mtank1+mtank2+mtank3)

    '''f: Wat is de vertical center of buoyancy van het vaartuig ( dus de kb)'''
    KG[i] = ((vcg_lading_kraan*(mkraan-mwindmolendeel+mdeklading))+(vcg_tankvullingen*(mtank1+mtank2+mtank3))+(vcg_transitionpiece_kraan *
             mwindmolendeel)+(vcg_interneschotten*mtanks)+(vcg_romp*mschotten))/(mtank1+mtank2+mtank3+mschotten+mtanks+mkraan+mdeklading)
    vcb = (holte - 3)/2

    '''g: Wat is de vrije vloeistof correctie (VVC) in meter van tank 3'''
    It_tank3 = (a*btank1**3)/12 * \
        1025  # + #(lengte*btank3* (btank3/2+ btank2/2)**2)
    # + (lengte*btank1*(btank1/2+btank2/2)**2)
    It_tank1 = (a*btank1**3)/12*1025
    It_tank2 = (ltank2*btank2**3)/12*1025
    VVC = (It_tank3)/(soortelijkzeewater*a*b*t)
    '''h: bm'''
    It_totaal = (a * b**3)/12
    BM[i] = (It_totaal)/(a*b*t)

    "1a: Wat is de GM in meter zonder vrije vloeistof correctie"
    KB[i] = t/2
    GM[i] = KB[i]-KG[i]+BM[i]

    "1b: Wat is de GM in meter met vrije vloeistof correctie"
    VVC_totaal = (It_tank3 + It_tank2 + It_tank1)/(soortelijkzeewater*a*b*t)
    GM_metvvc = GM-VVC_totaal


# Opzet voor grafieken:


fig, ax1 = plt.subplots()  # begin definieren van as 1
ax1.set_xlabel('Vrijboord')  # label
ax1.set_ylabel('GM', color='red')  # met kleurtje
ax1.plot(vrijboord, GM, color='red')
ax1.tick_params(axis='y', labelcolor='red')

ax2 = ax1.twinx()  # initeer 2e y as
ax2.set_ylabel('KG', color='blue')
ax2.plot(vrijboord, KG, color='blue')
ax2.tick_params(axis='y', labelcolor='blue')

ax3 = ax1.twinx()  # initeer 2e y as
ax3.set_ylabel('KB', color='green')
ax3.spines['right'].set_position(('outward', 60))
ax3.plot(vrijboord, KB, color='green')
ax3.tick_params(axis='y', labelcolor='green')

ax3 = ax1.twinx()  # initeer 2e y as
ax3.set_ylabel('BM', color='purple')
ax3.spines['right'].set_position(('outward', 120))
ax3.plot(vrijboord, BM, color='purple')
ax3.tick_params(axis='y', labelcolor='purple')

plt.title('Veranderingen in GM,KG,KB,BM')
plt.tight_layout()

"vrijboord:"


vrijboord = np.arange(3, 12)  # Lengte variëren van 1 tot 200
gr_staalgewicht = np.zeros_like(vrijboord, dtype=float)
ladingcapaciteit = np.zeros_like(vrijboord, dtype=float)
deplacement = np.zeros_like(vrijboord, dtype=float)

for i, v in enumerate(vrijboord):
    btank3= 6.65
    btank2=6.70
    btank1=6.65
    soortelijkzeewater = 1025
    b=20
    holte=t+v
    a=70
    t=10
    ltank2=34
    htank2=13
    nwindmolendeel=4
    oppdek=a*b
    ladingcapaciteit[i] = oppdek / (pi * 4**2)
    '''formules voor gewicht '''
    mwindmolendeel= 230000 #kg
    swlmax=(mwindmolendeel/94)*100
    mkraanboom=(swlmax/100)*17
    mkraanhuis=(swlmax/100)*34
    mhijsgerei=(swlmax/100)*6 #incl spreader en kraanhaak
    mkraan= mkraanboom+mkraanhuis+mhijsgerei+mwindmolendeel #incl windmolendeel
    '''formules voor zwaartepunt'''
    lkraanboom=32.5
    zkraanboom=[8+ cos(math.radians(60))*0.5*lkraanboom,32]
    zhijsgerei=[8+cos(math.radians(60))*lkraanboom,32]
    zkraanhuis=[8,32]
    tcg_kraantotaal= (
        zkraanboom[0] * mkraanboom +
        zhijsgerei[0] * mhijsgerei +
        zkraanhuis[0] * mkraanhuis +
        zhijsgerei[0] * mwindmolendeel
        )/mkraan
    lcg_kraantotaal= (
        zkraanboom[1] * mkraanboom +
        zhijsgerei[1] * mhijsgerei +
        zkraanhuis[1] * mkraanhuis +
        32* mwindmolendeel
        ) / mkraan #incl windmolendeel

    '''formules gewicht buitenste huid v. bak & tankschotten'''
    staalgewicht= 7850*2.1 #keer die factor 
    mschotten= ((a*13*2)*0.02+(b*a*2)*0.02+(b*13*2)*0.01)*staalgewicht
    mtanks= ((a*13*2)*0.01+2*(6.7*13)*0.01)*staalgewicht
    mtotaalstaal= mschotten+mtanks #+((6.7*13*0.01)*(staalgewicht)) #dat extra schot dat je krijgt bij tank 2 erbij
    gr_staalgewicht[i]= mtotaalstaal
  
    '''deplacement'''
    onderwatervolume=a*b*t
    deplacement[i]=onderwatervolume

fig, ax1= plt.subplots() #begin definieren van as 1
ax1.set_xlabel('vrijboord') #label
ax1.set_ylabel('staalgewicht', color= 'red') #met kleurtje
ax1.plot(vrijboord, gr_staalgewicht, color='red')
ax1.tick_params( axis='y', labelcolor= 'red')

ax2= ax1.twinx() #initeer 2e y as
ax2.set_ylabel('ladingscapaciteit', color= 'blue')
ax2.plot(vrijboord, ladingcapaciteit, color='blue')
ax2.tick_params(axis='y', labelcolor= 'blue')

ax3= ax1.twinx() #initeer 2e y as
ax3.set_ylabel('deplacement', color= 'green')
ax3.spines['right'].set_position(('outward', 60))  
ax3.plot(vrijboord, deplacement, color='green')
ax3.tick_params(axis='y', labelcolor= 'green')
    
plt.title('Veranderingen in staalgewicht, ladingscapaciteit en deplacement')
plt.tight_layout()
plt.show()
